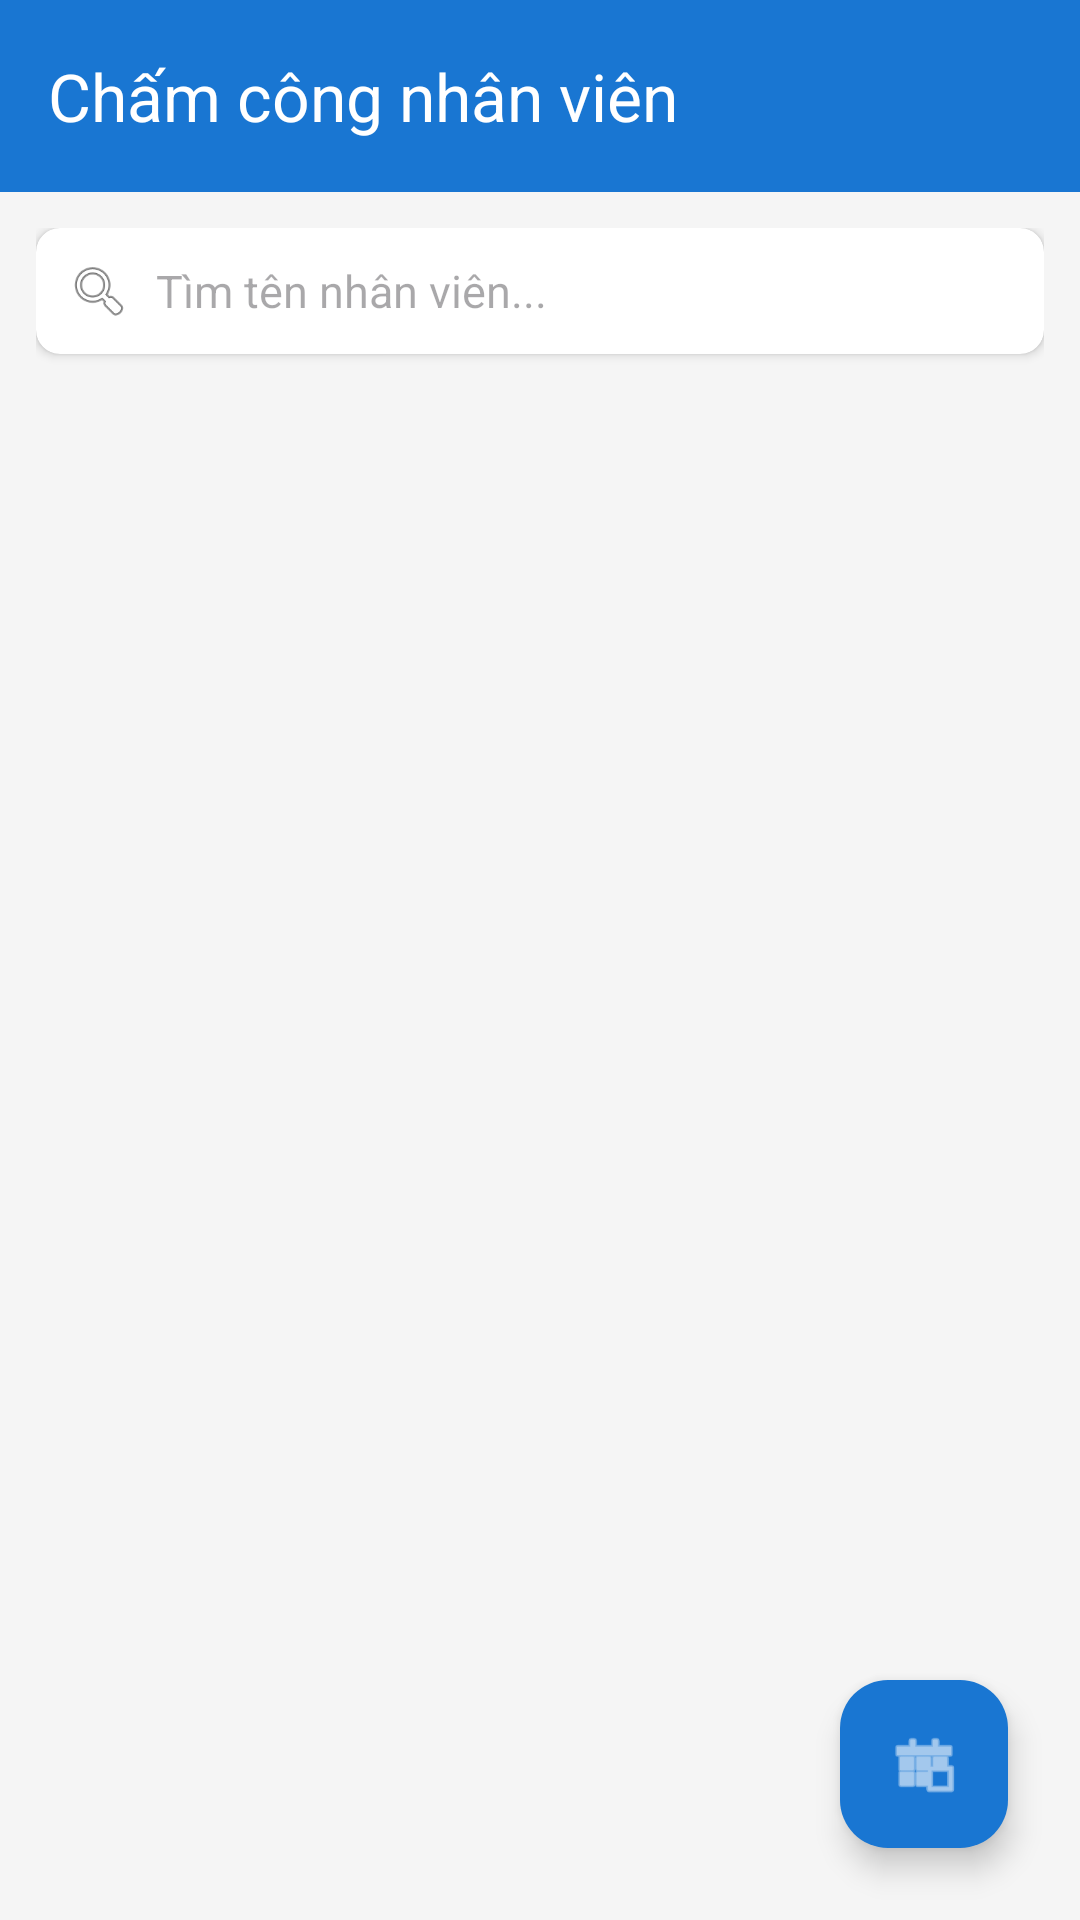

Android layout source for this screen:
<!-- AndroidManifest.xml: application theme Theme.HRM -->
<!-- res/layout/activity_attendance.xml -->
<?xml version="1.0" encoding="utf-8"?>
<androidx.coordinatorlayout.widget.CoordinatorLayout
    xmlns:android="http://schemas.android.com/apk/res/android"
    xmlns:app="http://schemas.android.com/apk/res-auto"
    xmlns:tools="http://schemas.android.com/tools"
    android:layout_width="match_parent"
    android:layout_height="match_parent"
    android:background="#F5F5F5">

    <com.google.android.material.appbar.AppBarLayout
        android:layout_width="match_parent"
        android:layout_height="wrap_content">

        <androidx.appcompat.widget.Toolbar
            android:id="@+id/toolbarAttendance"
            android:layout_width="match_parent"
            android:layout_height="?attr/actionBarSize"
            android:background="#1976D2"
            app:title="Chấm công nhân viên"
            app:titleTextColor="@android:color/white"
            app:navigationIcon="@drawable/ic_back" />

    </com.google.android.material.appbar.AppBarLayout>

    <androidx.constraintlayout.widget.ConstraintLayout
        android:layout_width="match_parent"
        android:layout_height="match_parent"
        app:layout_behavior="@string/appbar_scrolling_view_behavior"
        android:padding="12dp">

        <androidx.cardview.widget.CardView
            android:id="@+id/layoutSearch"
            android:layout_width="match_parent"
            android:layout_height="wrap_content"
            app:cardCornerRadius="8dp"
            app:cardElevation="2dp"
            app:layout_constraintTop_toTopOf="parent">

            <LinearLayout
                android:layout_width="match_parent"
                android:layout_height="wrap_content"
                android:orientation="horizontal"
                android:padding="10dp"
                android:gravity="center_vertical">

                <ImageView
                    android:layout_width="22dp"
                    android:layout_height="22dp"
                    android:src="@android:drawable/ic_menu_search"
                    android:layout_marginEnd="8dp" />

                <EditText
                    android:id="@+id/edtSearchAttendance"
                    android:layout_width="match_parent"
                    android:layout_height="wrap_content"
                    android:hint="Tìm tên nhân viên..."
                    android:background="@android:color/transparent"
                    android:textSize="15sp" />
            </LinearLayout>
        </androidx.cardview.widget.CardView>

        <androidx.recyclerview.widget.RecyclerView
            android:id="@+id/recyclerViewAttendance"
            android:layout_width="0dp"
            android:layout_height="0dp"
            android:layout_marginTop="12dp"
            app:layout_constraintBottom_toBottomOf="parent"
            app:layout_constraintEnd_toEndOf="parent"
            app:layout_constraintHorizontal_bias="0.0"
            app:layout_constraintStart_toStartOf="parent"
            app:layout_constraintTop_toBottomOf="@id/layoutSearch"
            app:layout_constraintVertical_bias="1.0"
            tools:listitem="@layout/item_attendance" />

    </androidx.constraintlayout.widget.ConstraintLayout>

    <com.google.android.material.floatingactionbutton.FloatingActionButton
        android:id="@+id/fabHistory"
        android:layout_width="wrap_content"
        android:layout_height="wrap_content"
        android:layout_gravity="bottom|end"
        android:layout_margin="24dp"
        android:src="@android:drawable/ic_menu_today"
        app:backgroundTint="#1976D2"
        app:tint="#FFFFFF" />

</androidx.coordinatorlayout.widget.CoordinatorLayout>
<!-- res/layout/item_attendance.xml (included above) -->
<?xml version="1.0" encoding="utf-8"?>
<androidx.cardview.widget.CardView xmlns:android="http://schemas.android.com/apk/res/android"
    xmlns:app="http://schemas.android.com/apk/res-auto"
    android:layout_width="match_parent"
    android:layout_height="wrap_content"
    android:layout_marginVertical="8dp"
    android:layout_marginHorizontal="4dp"
    app:cardBackgroundColor="?attr/colorSurface"
    app:cardCornerRadius="16dp"
    app:cardElevation="3dp">

    <LinearLayout
        android:layout_width="match_parent"
        android:layout_height="wrap_content"
        android:gravity="center_vertical"
        android:orientation="horizontal"
        android:padding="16dp">

        <androidx.cardview.widget.CardView
            android:layout_width="60dp"
            android:layout_height="60dp"
            app:cardCornerRadius="16dp"
            app:cardElevation="0dp">
            <ImageView
                android:id="@+id/imgAvatarAttendance"
                android:layout_width="match_parent"
                android:layout_height="match_parent"
                android:scaleType="centerCrop"
                android:src="@drawable/ic_avatar_default" />
        </androidx.cardview.widget.CardView>

        <LinearLayout
            android:layout_width="0dp"
            android:layout_height="wrap_content"
            android:layout_marginStart="16dp"
            android:layout_weight="1"
            android:orientation="vertical">

            <TextView
                android:id="@+id/tvNameAttendance"
                android:layout_width="wrap_content"
                android:layout_height="wrap_content"
                android:textColor="?android:attr/textColorPrimary"
                android:textSize="17sp"
                android:textStyle="bold" />

            <TextView
                android:id="@+id/tvRoleAttendance"
                android:layout_width="wrap_content"
                android:layout_height="wrap_content"
                android:textColor="?android:attr/textColorSecondary"
                android:textSize="13sp" />

            <TextView
                android:id="@+id/tvDepartment"
                android:layout_width="wrap_content"
                android:layout_height="wrap_content"
                android:textColor="?android:attr/textColorSecondary"
                android:textSize="13sp" />

            <TextView
                android:id="@+id/tvStatusAttendance"
                android:layout_width="wrap_content"
                android:layout_height="wrap_content"
                android:layout_marginTop="4dp"
                android:textColor="?attr/colorPrimary"
                android:textSize="12sp"
                android:textStyle="italic" />
        </LinearLayout>

        <Button
            android:id="@+id/btnCheckIn"
            style="@style/Widget.MaterialComponents.Button"
            android:layout_width="wrap_content"
            android:layout_height="wrap_content"
            android:backgroundTint="?attr/colorPrimary"
            android:text="CHECK-IN"
            android:textColor="#FFFFFF"
            android:textSize="12sp"
            android:textStyle="bold"
            app:cornerRadius="20dp" />

    </LinearLayout>
</androidx.cardview.widget.CardView>
<!-- resources referenced by this layout -->
<resources>
  <style name="Theme.HRM" parent="Base.Theme.HRM" />
  <style name="Base.Theme.HRM" parent="Theme.Material3.DayNight.NoActionBar">
          <item name="colorPrimary">#1976D2</item>
          <item name="colorOnPrimary">@android:color/white</item>
  
          <item name="android:statusBarColor">#1976D2</item>
  
          <item name="android:windowLightStatusBar" tools:targetApi="m">false</item>
      </style>
</resources>
